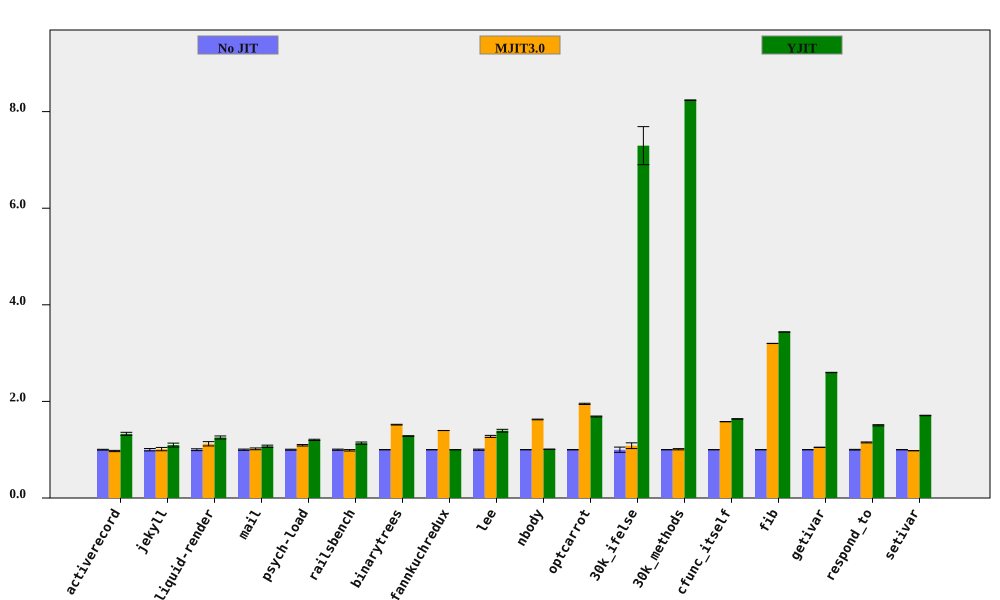

The data file committed next to this chart (first rows):
bench, No JIT (ms), No JIT RSD, MJIT3.0 (ms), MJIT3.0 RSD, YJIT (ms), YJIT RSD, MJIT3.0 spd, MJIT3.0 spd RSD, YJIT spd, YJIT spd RSD, % in YJIT
activerecord, 149.3, 0.8223, 153.4, 1.05, 112.4, 2.276, 0.973, 1.334, 1.328, 2.42, 79.48
jekyll, 8461, 2.456, 8357, 2.333, 7721, 2.75, 1.012, 3.388, 1.096, 3.687, 67.37
liquid-render, 188.5, 1.909, 168, 3.495, 150.4, 1.638, 1.122, 3.983, 1.253, 2.515, 66.98
mail, 152.7, 1.277, 149.9, 1.294, 142.5, 1.755, 1.018, 1.818, 1.071, 2.17, 24.46
psych-load, 2183, 1.031, 1999, 0.9556, 1814, 0.3428, 1.092, 1.406, 1.203, 1.087, 66.23
railsbench, 3096, 1.193, 3135, 0.9245, 2725, 1.639, 0.9876, 1.509, 1.136, 2.027, 75.95
binarytrees, 387.8, 0.2591, 255.4, 0.4184, 302.2, 0.4726, 1.518, 0.4921, 1.283, 0.5389, 82.95
fannkuchredux, 5565, 0.01777, 3983, 0.0667, 5567, 0.1184, 1.397, 0.06903, 0.9997, 0.1197, 5.07715761499998e-06
lee, 1110, 1.206, 869.9, 1.121, 796.5, 1.682, 1.275, 1.647, 1.393, 2.069, 99.82
nbody, 113.6, 0.05866, 69.85, 0.4278, 112.5, 0.1126, 1.626, 0.4318, 1.01, 0.127, 7.402
optcarrot, 5313, 0.4435, 2726, 0.4696, 3148, 0.3195, 1.949, 0.6459, 1.688, 0.5466, 96.19
30k_ifelse, 2375, 5.394, 2193, 0.9645, 325.5, 0.3529, 1.083, 5.479, 7.295, 5.405, 99.98
30k_methods, 5909, 0.02759, 5852, 1.259, 717.4, 0.07227, 1.01, 1.259, 8.236, 0.07735, 100
cfunc_itself, 90.42, 0.1205, 57.2, 0.1523, 55.23, 0.3014, 1.581, 0.1942, 1.637, 0.3246, 100
fib, 200.7, 0.03715, 62.72, 0.04666, 58.39, 0.0736, 3.2, 0.05964, 3.437, 0.08244, 100
getivar, 94.23, 0.1326, 89.81, 0.2641, 36.26, 0.03593, 1.049, 0.2955, 2.598, 0.1374, 86.32
respond_to, 233.3, 0.7185, 202.7, 0.4595, 154.9, 0.4134, 1.151, 0.8529, 1.506, 0.829, 100
setivar, 71.44, 0.08553, 72.95, 0.0778, 41.82, 0.2855, 0.9794, 0.1156, 1.708, 0.2981, 88.46
